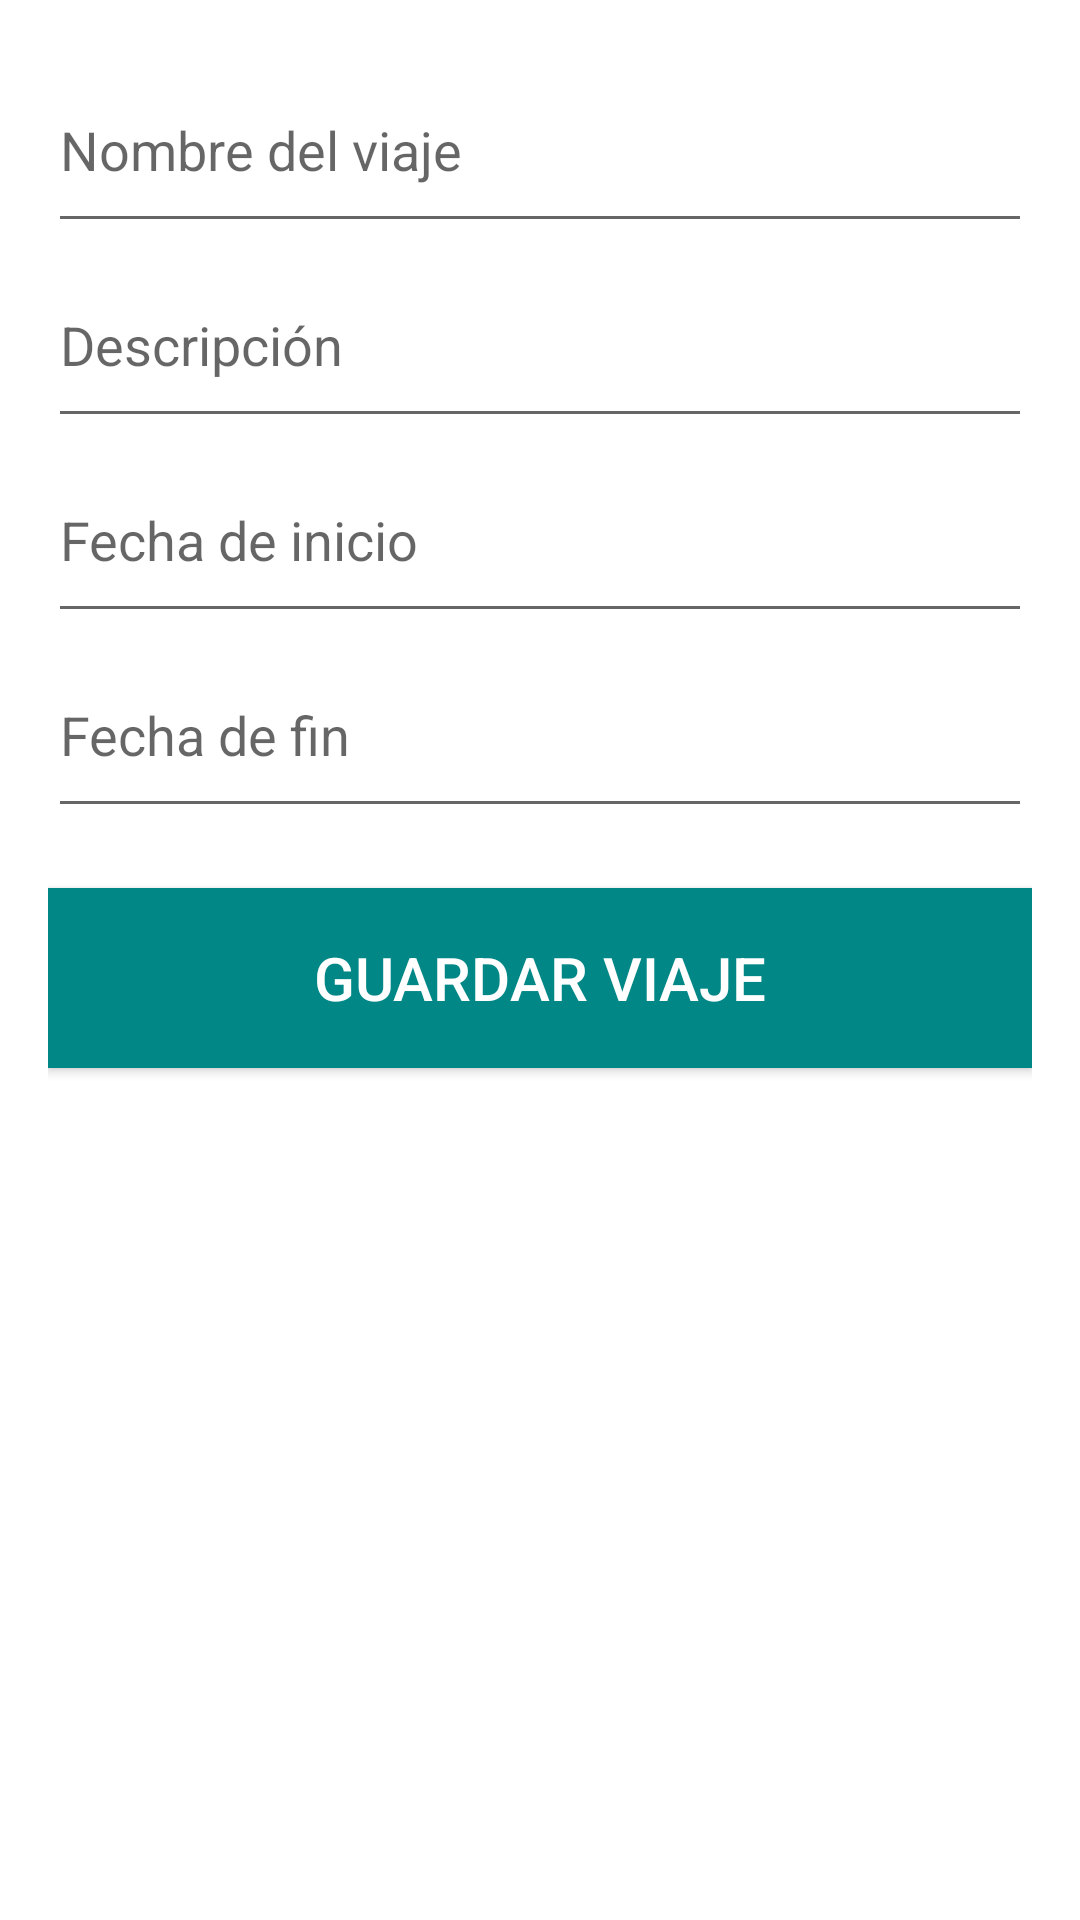

Here is an Android app screen rendered from its layout file. Give the layout XML and the strings, colors and styles it references.
<!-- AndroidManifest.xml: application theme Theme.AplicacionDeViajes -->
<!-- res/layout/fragment_agregar_viaje.xml -->
<?xml version="1.0" encoding="utf-8"?>
<FrameLayout xmlns:android="http://schemas.android.com/apk/res/android"
    xmlns:tools="http://schemas.android.com/tools"
    android:layout_width="match_parent"
    android:layout_height="match_parent"
    tools:context=".ui.home.AgregarViajeFragment">

    <LinearLayout
        android:layout_width="match_parent"
        android:layout_height="match_parent"
        android:orientation="vertical"
        android:padding="16dp">

        <EditText
            android:id="@+id/et_nombre_viaje"
            android:layout_width="match_parent"
            android:layout_height="65dp"
            android:hint="Nombre del viaje"
            android:inputType="text" />

        <EditText
            android:id="@+id/et_descripcion_viaje"
            android:layout_width="match_parent"
            android:layout_height="65dp"

            android:hint="Descripción"
            android:inputType="text"/>

        <EditText
            android:id="@+id/et_fecha_inicio"
            android:layout_width="match_parent"
            android:layout_height="65dp"
            android:hint="Fecha de inicio"
            android:inputType="date"/>

        <EditText
            android:id="@+id/et_fecha_fin"
            android:layout_width="match_parent"
            android:layout_height="65dp"
            android:hint="Fecha de fin "
            android:inputType="date"/>

        <Button
            android:id="@+id/btn_guardar_viaje"
            android:layout_width="match_parent"
            android:layout_height="60dp"
            android:layout_marginTop="20dp"
            android:background="@color/teal_700"
            android:textSize="20sp"

            android:text="Guardar viaje"
            android:textColor="@android:color/white" />

    </LinearLayout>
</FrameLayout>
<!-- resources referenced by this layout -->
<resources>
  <color name="teal_700">#FF018786</color>
  <style name="Theme.AplicacionDeViajes" parent="Theme.MaterialComponents.DayNight.DarkActionBar">
          
          <item name="colorPrimary">@color/orange</item>
          <item name="colorPrimaryVariant">@color/celeste</item>
          <item name="colorOnPrimary">@color/white</item>
          
          <item name="colorSecondary">@color/celeste</item>
          <item name="colorSecondaryVariant">@color/orange</item>
          <item name="colorOnSecondary">@color/black</item>
          
          <item name="android:statusBarColor">?attr/colorPrimaryVariant</item>
          
      </style>
  <color name="orange">#FF793D</color>
  <color name="celeste">#3DC3FF</color>
  <color name="white">#FFFFFFFF</color>
  <color name="black">#FF000000</color>
</resources>
